Run: headless pygame with SDL's dummy video driver; simulated clock (each Clock.tick advances the game by its frame time, no real sleeping); random seed 0; keys injected as events and as key.get_pressed() state; no mouse input.
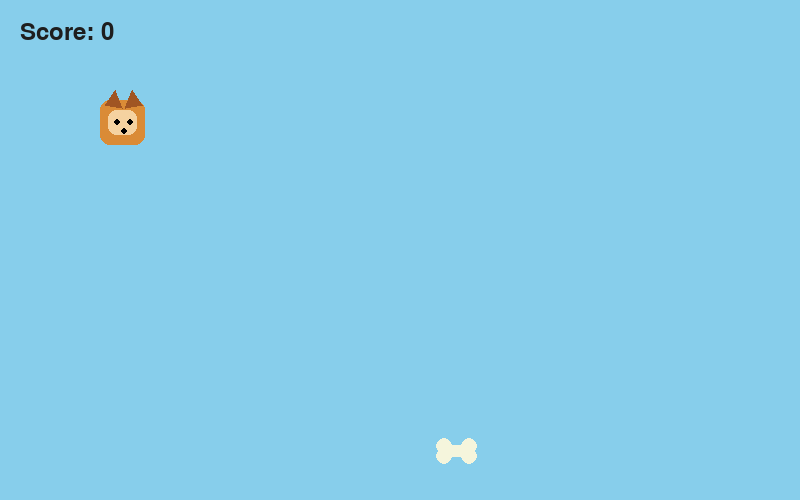
Frame 1 of 4 · flips 1–60 · no input
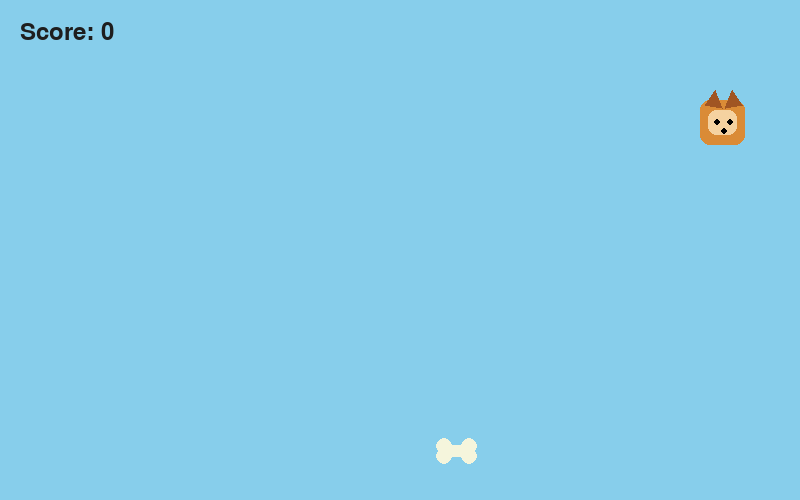
Frame 2 of 4 · flips 61–180 · tapped SPACE, RETURN · held RIGHT (→), D
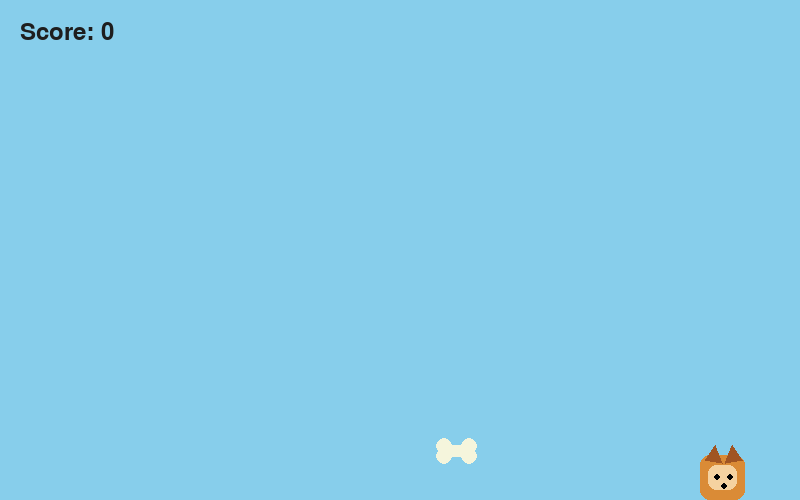
Frame 3 of 4 · flips 181–300 · held DOWN (↓), S
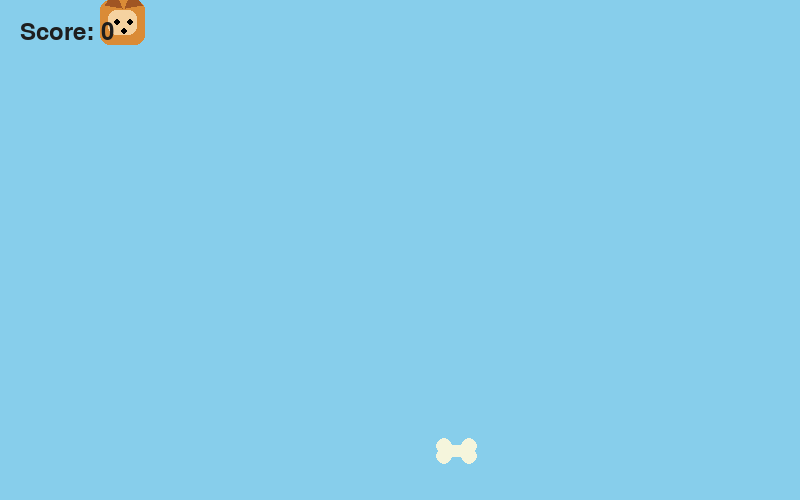
Frame 4 of 4 · flips 301–420 · held LEFT (←), A, UP (↑), W

The pygame program that drew these frames:

import random
import pygame

pygame.init()

WIDTH, HEIGHT = 800, 500
screen = pygame.display.set_mode((WIDTH, HEIGHT))
pygame.display.set_caption("Shiba Bone Run")

clock = pygame.time.Clock()
font = pygame.font.SysFont(None, 36)

SHIBA_SIZE = 45
BONE_SIZE = 25

shiba = pygame.Rect(100, 100, SHIBA_SIZE, SHIBA_SIZE)
bone = pygame.Rect(
    random.randint(50, WIDTH - 50),
    random.randint(50, HEIGHT - 50),
    BONE_SIZE,
    BONE_SIZE,
)

speed = 5
score = 0
running = True


def draw_shiba(rect):
    # body
    pygame.draw.rect(screen, (218, 139, 54), rect, border_radius=10)

    # face
    face = pygame.Rect(rect.x + 8, rect.y + 10, 29, 25)
    pygame.draw.rect(screen, (245, 210, 160), face, border_radius=8)

    # ears
    pygame.draw.polygon(
        screen,
        (160, 85, 35),
        [(rect.x + 5, rect.y + 5), (rect.x + 15, rect.y - 10), (rect.x + 22, rect.y + 8)],
    )
    pygame.draw.polygon(
        screen,
        (160, 85, 35),
        [(rect.x + 25, rect.y + 8), (rect.x + 32, rect.y - 10), (rect.x + 42, rect.y + 5)],
    )

    # eyes
    pygame.draw.circle(screen, (0, 0, 0), (rect.x + 17, rect.y + 22), 3)
    pygame.draw.circle(screen, (0, 0, 0), (rect.x + 30, rect.y + 22), 3)

    # nose
    pygame.draw.circle(screen, (0, 0, 0), (rect.x + 24, rect.y + 31), 3)


def draw_bone(rect):
    color = (245, 245, 220)
    pygame.draw.circle(screen, color, (rect.x, rect.y + 8), 8)
    pygame.draw.circle(screen, color, (rect.x, rect.y + 18), 8)
    pygame.draw.circle(screen, color, (rect.x + 25, rect.y + 8), 8)
    pygame.draw.circle(screen, color, (rect.x + 25, rect.y + 18), 8)
    pygame.draw.rect(screen, color, (rect.x, rect.y + 7, 25, 12), border_radius=6)


while running:
    clock.tick(60)

    for event in pygame.event.get():
        if event.type == pygame.QUIT:
            running = False

    keys = pygame.key.get_pressed()

    if keys[pygame.K_ESCAPE]:
        running = False

    if keys[pygame.K_LEFT] or keys[pygame.K_a]:
        shiba.x -= speed
    if keys[pygame.K_RIGHT] or keys[pygame.K_d]:
        shiba.x += speed
    if keys[pygame.K_UP] or keys[pygame.K_w]:
        shiba.y -= speed
    if keys[pygame.K_DOWN] or keys[pygame.K_s]:
        shiba.y += speed

    shiba.x = max(0, min(WIDTH - SHIBA_SIZE, shiba.x))
    shiba.y = max(0, min(HEIGHT - SHIBA_SIZE, shiba.y))

    if shiba.colliderect(bone):
        score += 1
        bone.x = random.randint(40, WIDTH - 60)
        bone.y = random.randint(40, HEIGHT - 60)

    screen.fill((135, 206, 235))

    draw_bone(bone)
    draw_shiba(shiba)

    score_text = font.render(f"Score: {score}", True, (30, 30, 30))
    screen.blit(score_text, (20, 20))

    pygame.display.flip()

pygame.quit()
